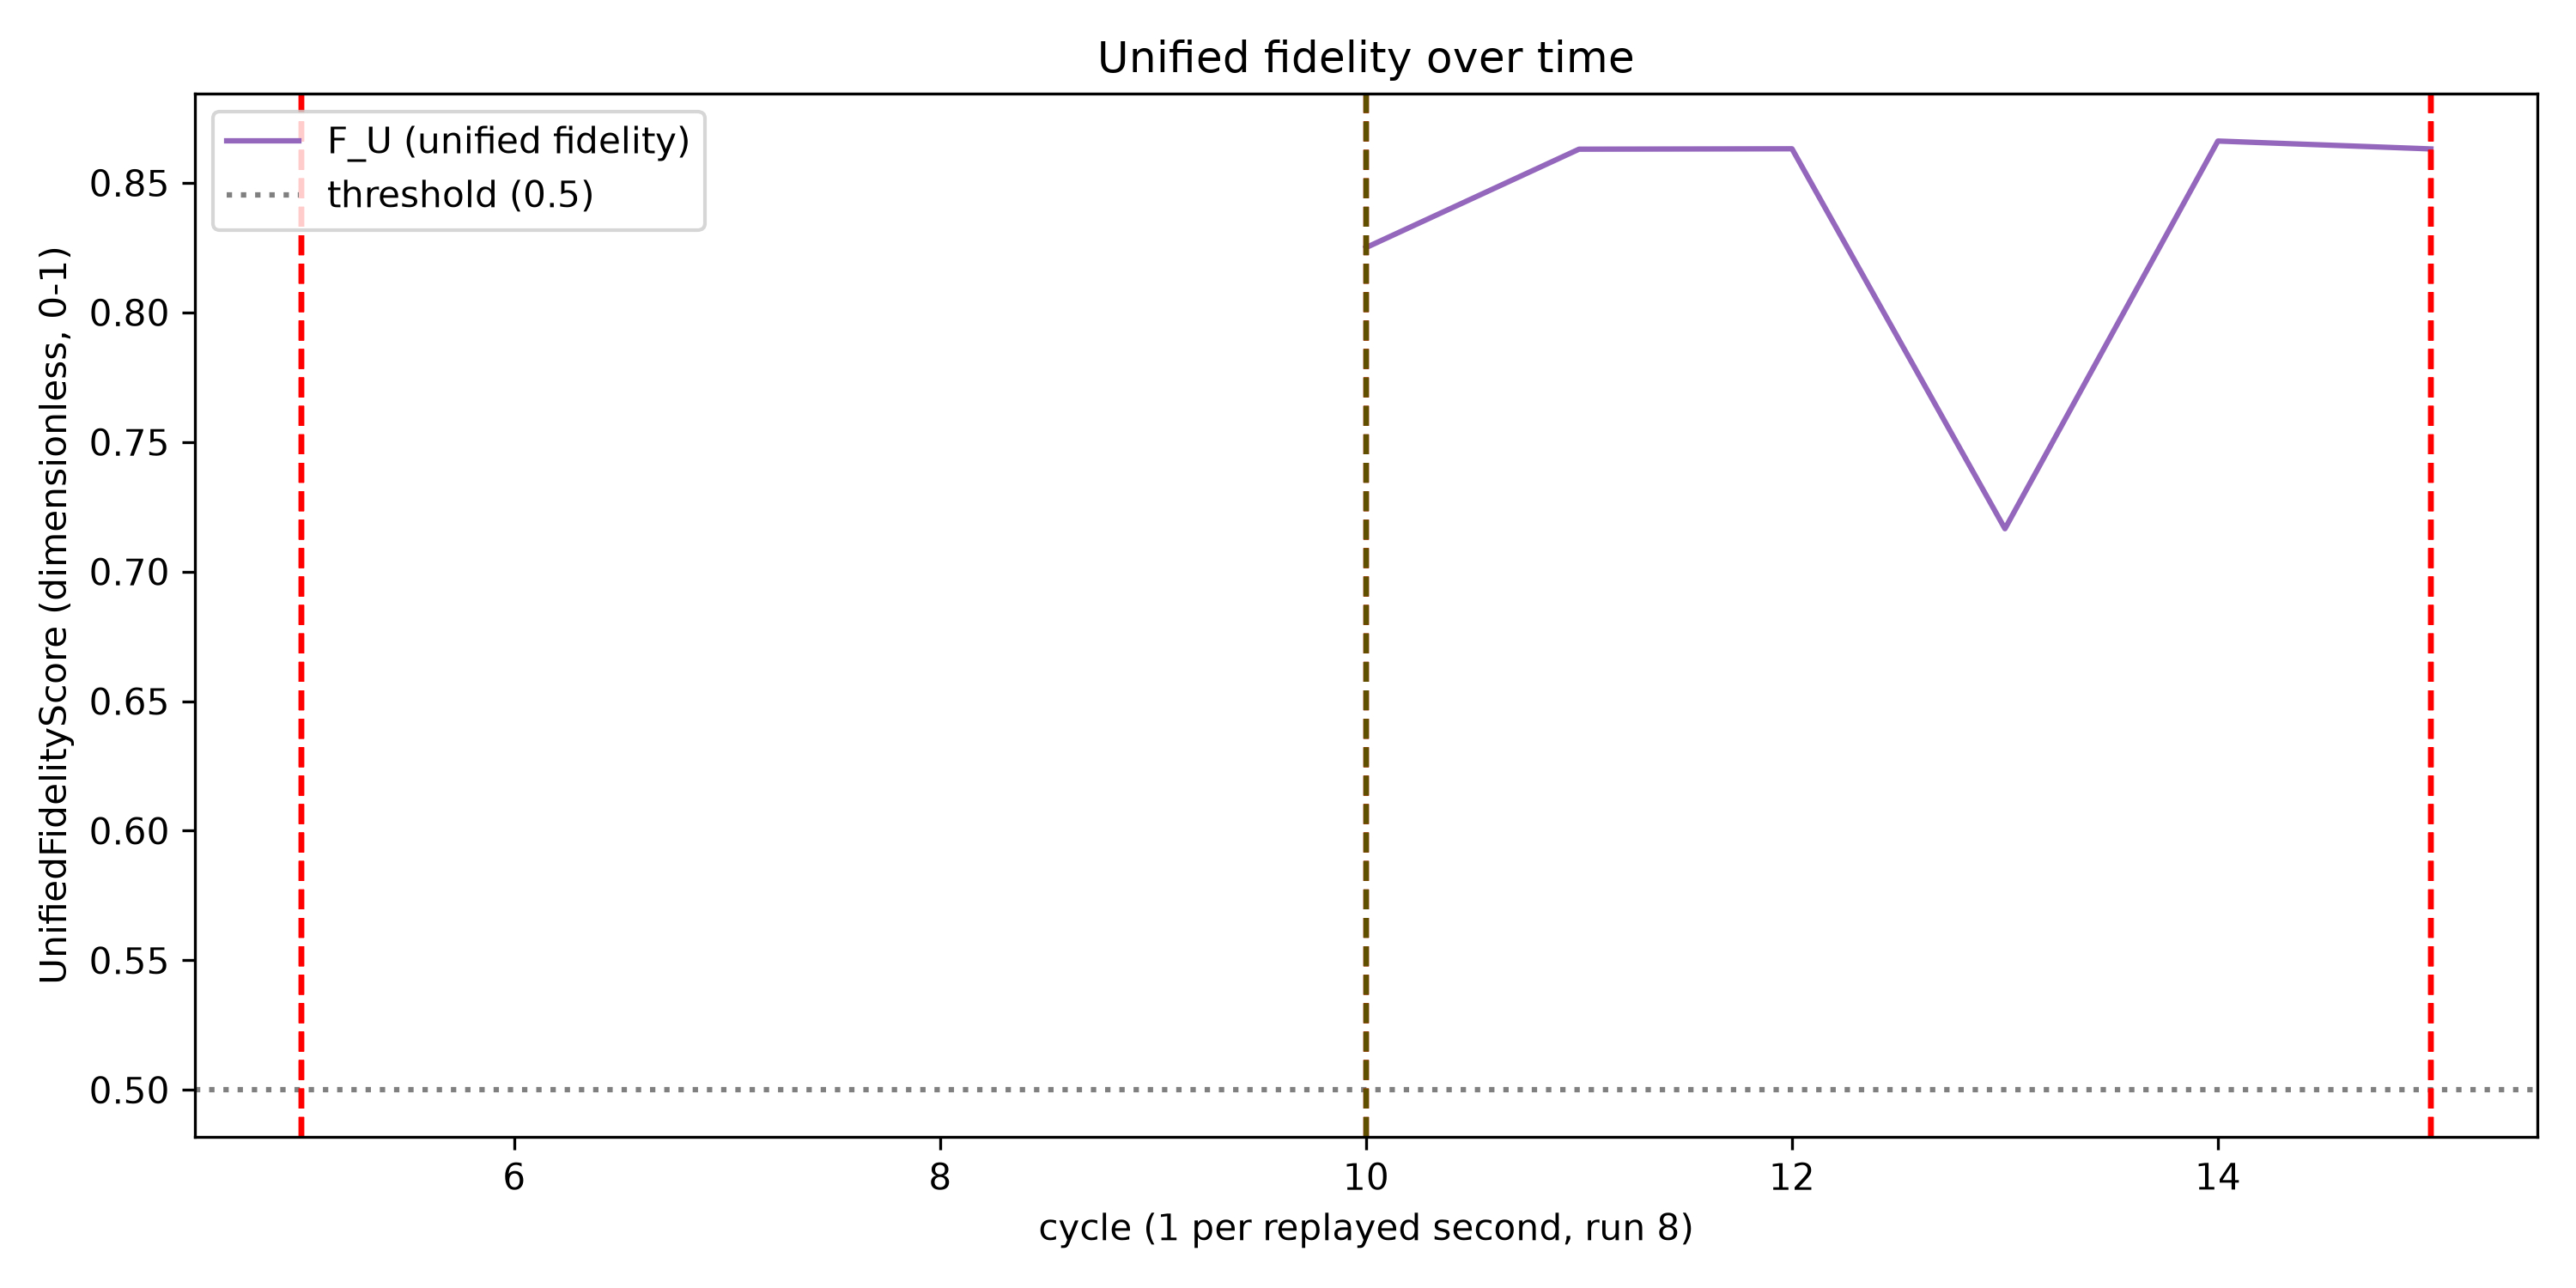

The table this chart was drawn from, first rows:
cycle, F_U
1, 
2, 
3, 
4, 
5, 
6, 
7, 
8, 
9, 
10, 0.825
11, 0.863
12, 0.8631
13, 0.7165
14, 0.8661
15, 0.8631
